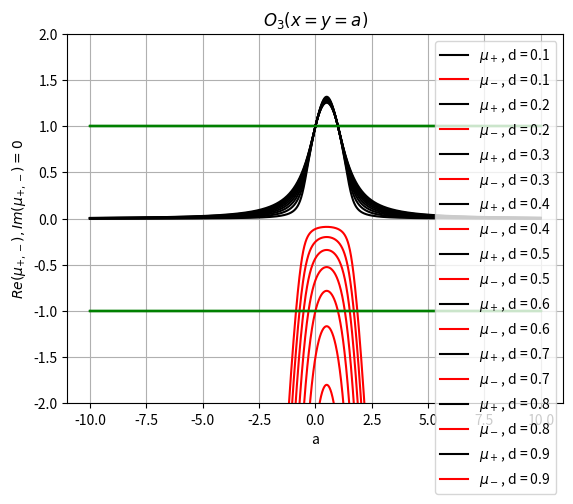

Write the Python code that produced this figure.

import numpy as np
import matplotlib.pyplot as plt


def diff_f(y, a):
    return -3 * y ** 2 + 2 * y * (1 + a) - a


def mu(sign, a, d, y):
    b = -((1 - 2 * d + diff_f(y, a)) / (1 - d))
    t = -d / (1 - d)
    if sign == '+':
        return -b / 2 + np.sqrt(b ** 2 - 4 * t) / 2
    elif sign == '-':
        return -b / 2 - np.sqrt(b ** 2 - 4 * t) / 2


iteration = np.arange(-10, 10, 0.01)
mem_save_plus = np.zeros(len(iteration))
mem_save_minus = np.zeros(len(iteration))
#y = 1
#y = 0
y = 10
if y == 0:
    plt.title('$O_1(x = y = 0$')
elif y == 1:
    plt.title('$O_2(x = y = 1$')
else:
    plt.title('$O_3(x = y = a)$')
for i in range(9):
    for j in range(len(iteration)):
        y = iteration[j]
        mem_save_plus[j] = mu('+', iteration[j], 0.1 + i / 10, y)
        mem_save_minus[j] = mu('-', iteration[j], 0.1 + i / 10, y)
    plt.plot(iteration, mem_save_plus, label="$\mu_+$, d = " + str(round(0.1 + i / 10, 2)), color = 'black')
    plt.plot(iteration, mem_save_minus, label="$\mu_-$, d = " + str(round(0.1 + i / 10, 2)), color='red')
    plt.plot([-10, 10], [1, 1], color = 'green')
    plt.plot([-10,10], [-1, -1], color = 'green')
    plt.xlabel('a')
    plt.ylabel('$Re(\mu_{+, -}), Im(\mu_{+, -}) = 0$')
    plt.ylim(-2, 2)
    plt.grid(True)
    plt.legend()
plt.show()